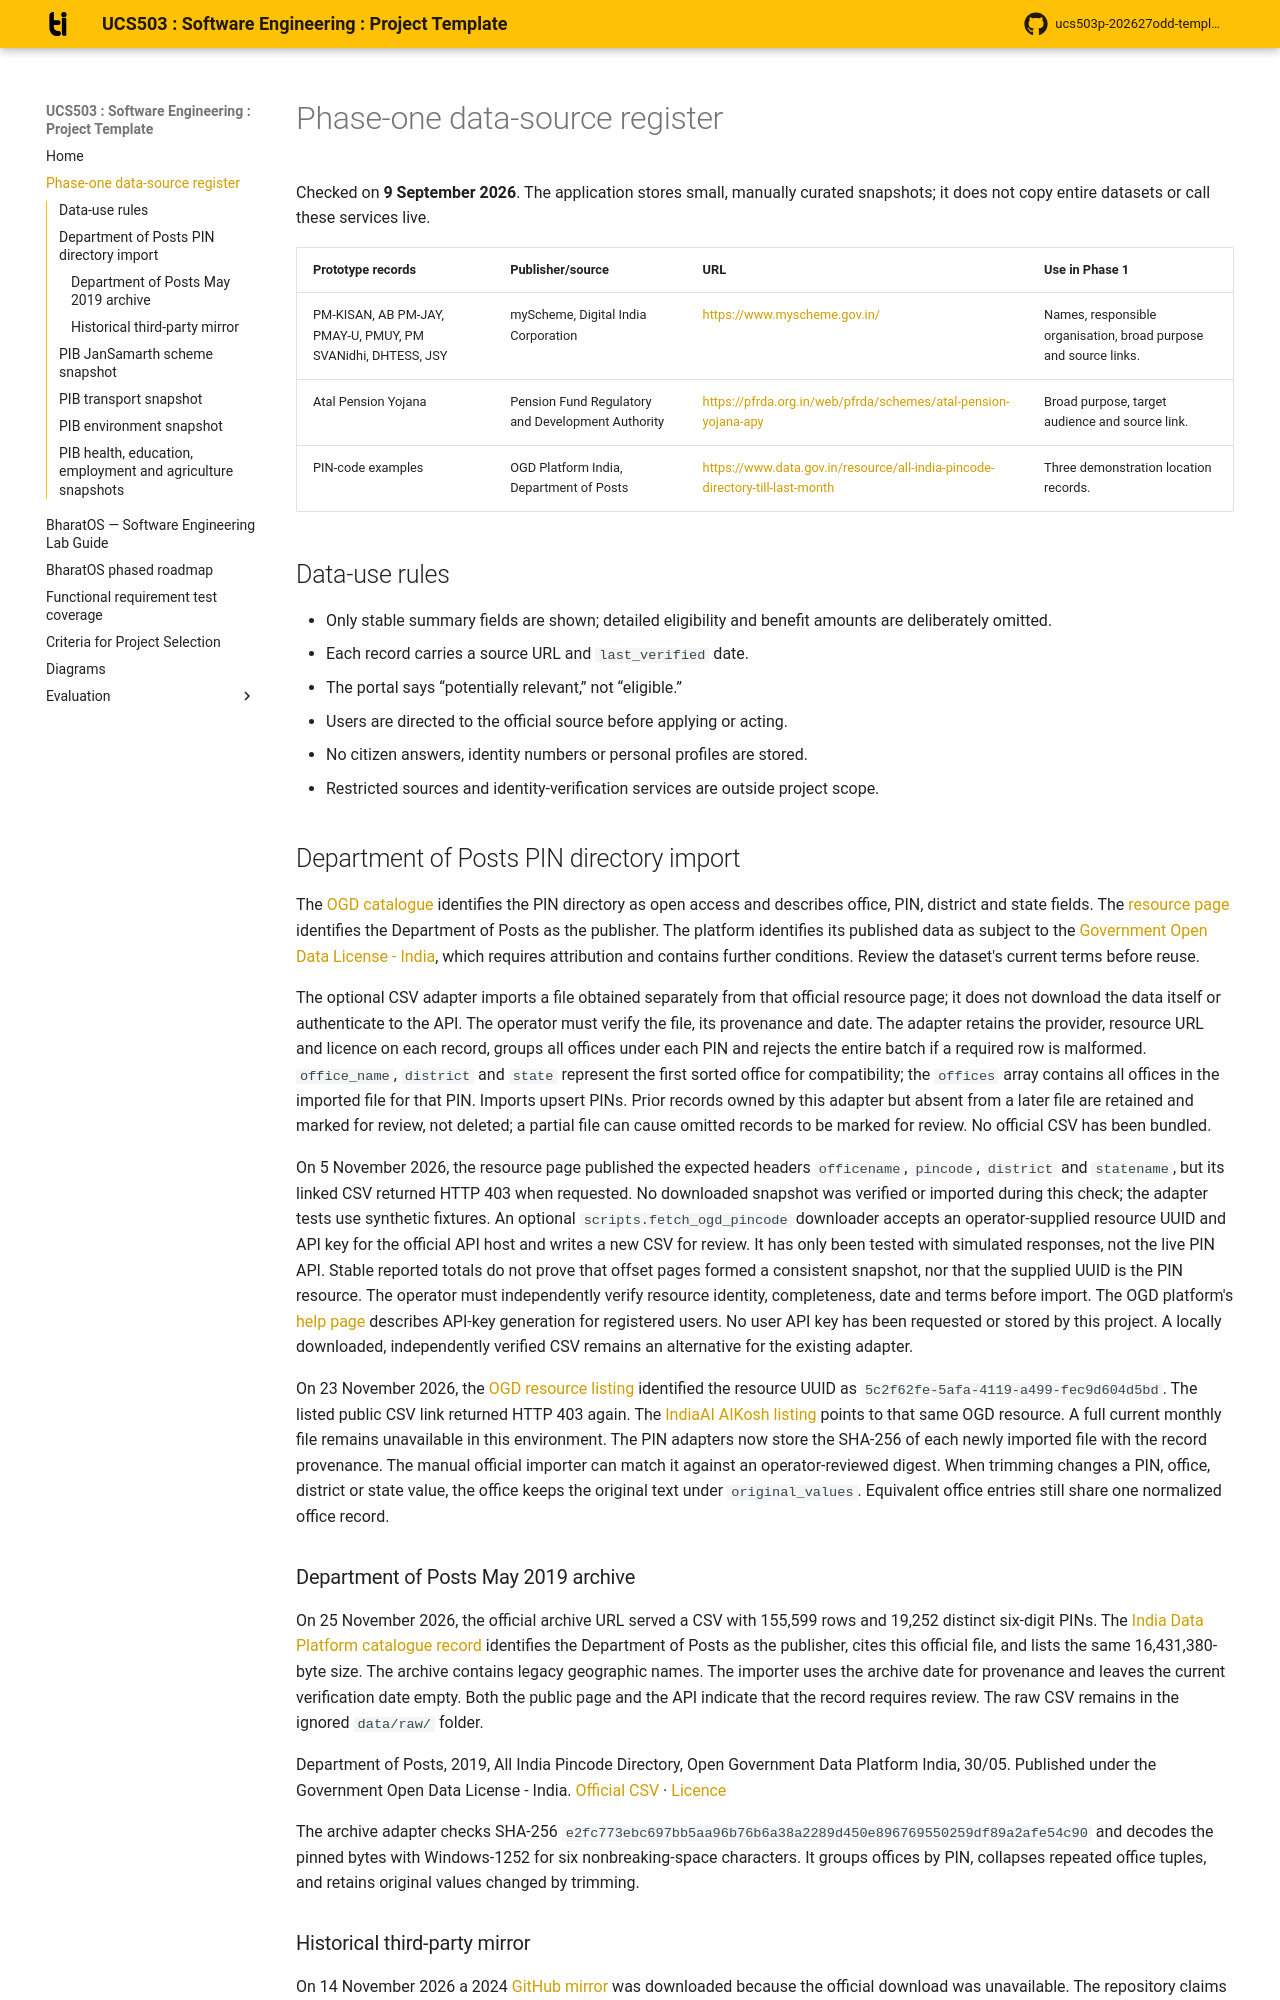

repository: Hercules-531/ucs503p--SE_project · page: DATA_SOURCES/index.html · generator: mkdocs

# Phase-one data-source register

Checked on **9 September 2026**. The application stores small, manually curated snapshots; it does not copy entire datasets or call these services live.

| Prototype records | Publisher/source | URL | Use in Phase 1 |
| --- | --- | --- | --- |
| PM-KISAN, AB PM-JAY, PMAY-U, PMUY, PM SVANidhi, DHTESS, JSY | myScheme, Digital India Corporation | <https://www.myscheme.gov.in/> | Names, responsible organisation, broad purpose and source links. |
| Atal Pension Yojana | Pension Fund Regulatory and Development Authority | <https://pfrda.org.in/web/pfrda/schemes/atal-pension-yojana-apy> | Broad purpose, target audience and source link. |
| PIN-code examples | OGD Platform India, Department of Posts | <https://www.data.gov.in/resource/all-india-pincode-directory-till-last-month> | Three demonstration location records. |

## Data-use rules

- Only stable summary fields are shown; detailed eligibility and benefit amounts are deliberately omitted.
- Each record carries a source URL and `last_verified` date.
- The portal says “potentially relevant,” not “eligible.”
- Users are directed to the official source before applying or acting.
- No citizen answers, identity numbers or personal profiles are stored.
- Restricted sources and identity-verification services are outside project scope.

## Department of Posts PIN directory import

The [OGD catalogue](https://data.gov.in/catalog/all-india-pincode-directory-through-webservice)
identifies the PIN directory as open access and describes office, PIN, district and state fields.
The [resource page](https://www.data.gov.in/resource/all-india-pincode-directory-till-last-month)
identifies the Department of Posts as the publisher. The platform identifies its published data as
subject to the [Government Open Data License - India](https://data.gov.in/Godl), which requires
attribution and contains further conditions. Review the dataset's current terms before reuse.

The optional CSV adapter imports a file obtained separately from that official resource page; it
does not download the data itself or authenticate to the API. The operator must verify the file,
its provenance and date. The adapter retains the provider, resource URL and licence on each record,
groups all offices under each PIN and rejects the entire batch if a required row is malformed.
`office_name`, `district` and `state` represent the first sorted office for compatibility; the
`offices` array contains all offices in the imported file for that PIN. Imports upsert PINs. Prior
records owned by this adapter but absent from a later file are retained and marked for review,
not deleted; a partial file can cause omitted records to be marked for review. No official CSV
has been bundled.

On 5 November 2026, the resource page published the expected headers `officename`, `pincode`,
`district` and `statename`, but its linked CSV returned HTTP 403 when requested. No downloaded
snapshot was verified or imported during this check; the adapter tests use synthetic fixtures.
An optional `scripts.fetch_ogd_pincode` downloader accepts an operator-supplied resource UUID and
API key for the official API host and writes a new CSV for review. It has only been tested with
simulated responses, not the live PIN API. Stable reported totals do not prove that offset pages
formed a consistent snapshot, nor that the supplied UUID is the PIN resource. The operator must
independently verify resource identity, completeness, date and terms before import.
The OGD platform's [help page](https://data.gov.in/help) describes API-key generation for
registered users. No user API key has been requested or stored by this project. A locally
downloaded, independently verified CSV remains an alternative for the existing adapter.

On 23 November 2026, the [OGD resource listing](https://data.gov.in/resource/all-india-pincode-directory-till-last-month)
identified the resource UUID as `5c2f62fe-5afa-4119-a499-fec9d604d5bd`. The listed public CSV link
returned HTTP 403 again. The [IndiaAI AIKosh listing](https://aikosh.indiaai.gov.in/home/datasets/details/all_india_pincode_directory_till_last_month_1.html)
points to that same OGD resource. A full current monthly file remains unavailable in this environment.
The PIN adapters now store the SHA-256 of each newly imported file with the record provenance.
The manual official importer can match it against an operator-reviewed digest.
When trimming changes a PIN, office, district or state value, the office keeps the original text
under `original_values`. Equivalent office entries still share one normalized office record.
